Labelled photos from "dataset", an image-classification folder in lomagno2003/metodos. The possible labels are: no UML diagram, UML diagram.

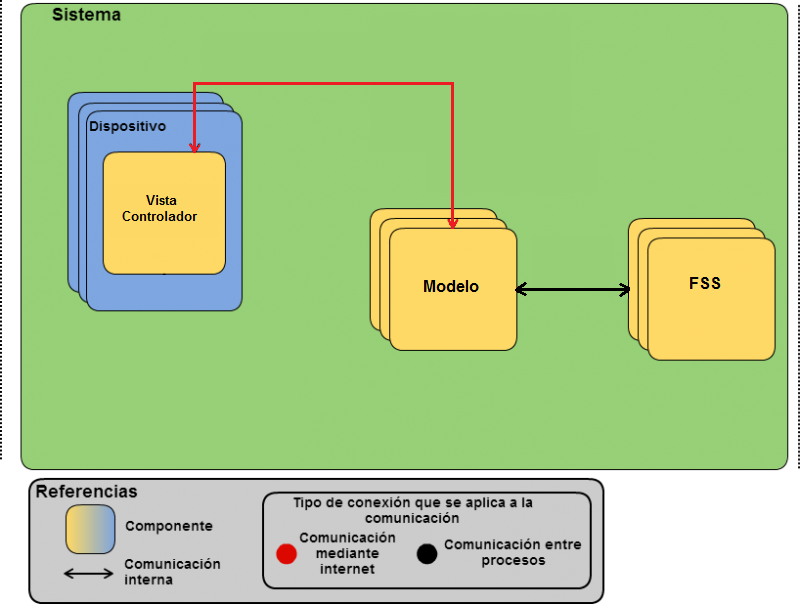
Label: no UML diagram

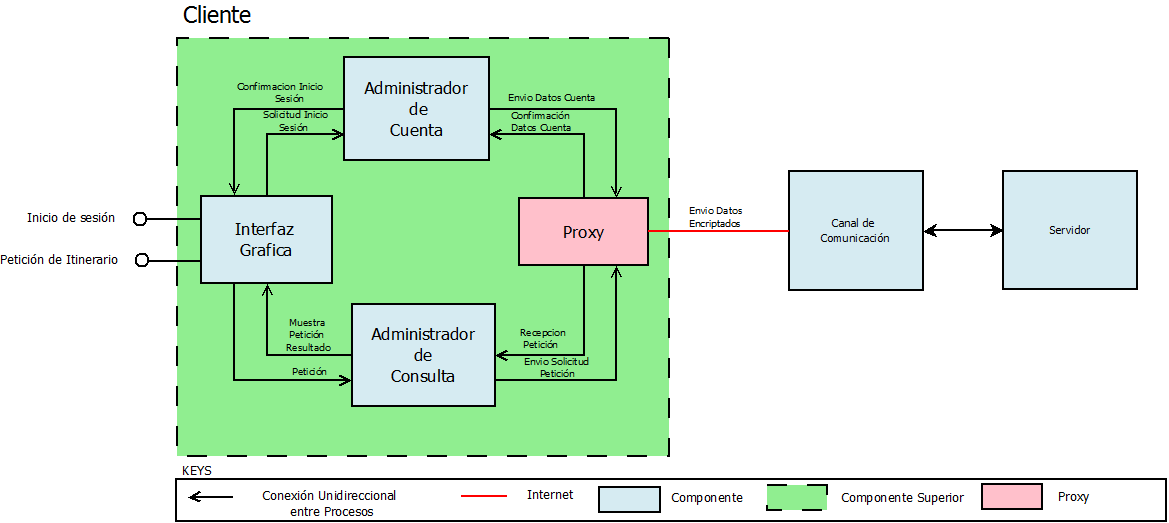
Label: no UML diagram

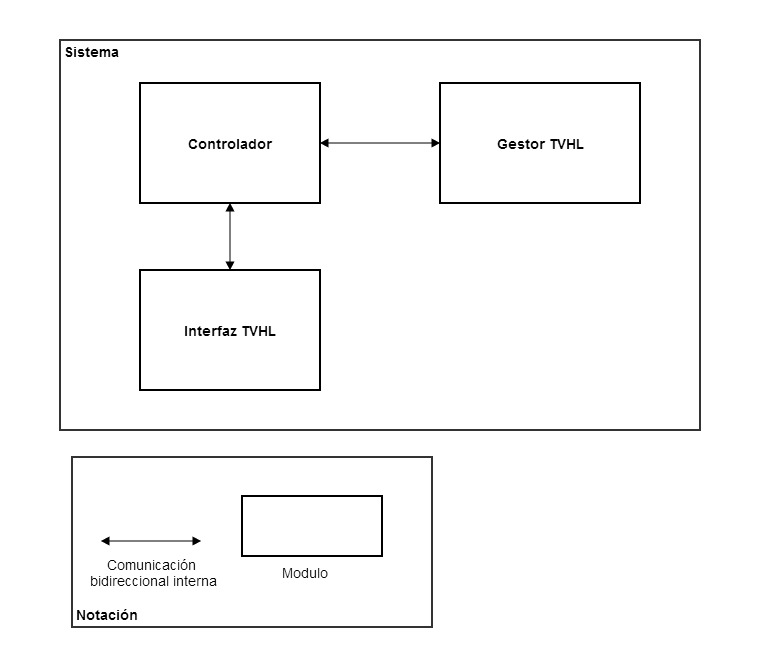
Label: no UML diagram

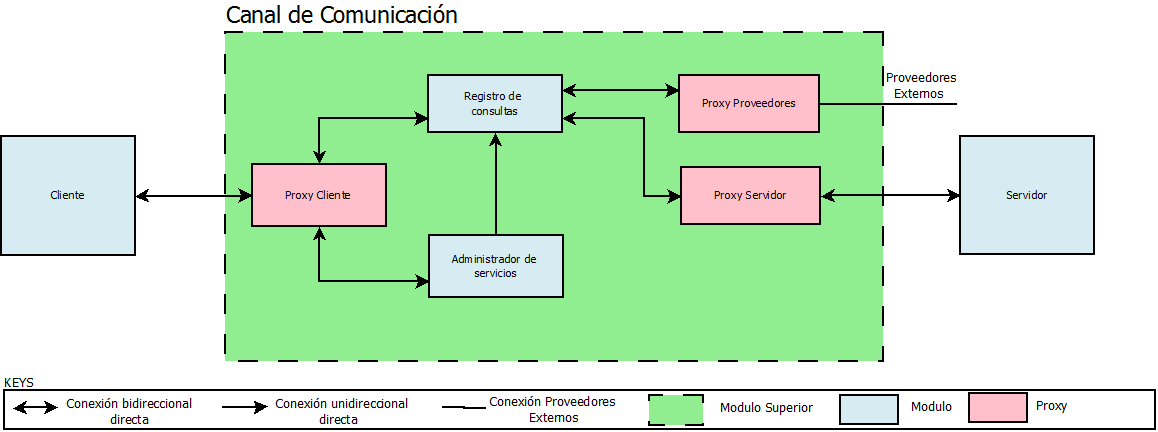
Label: no UML diagram

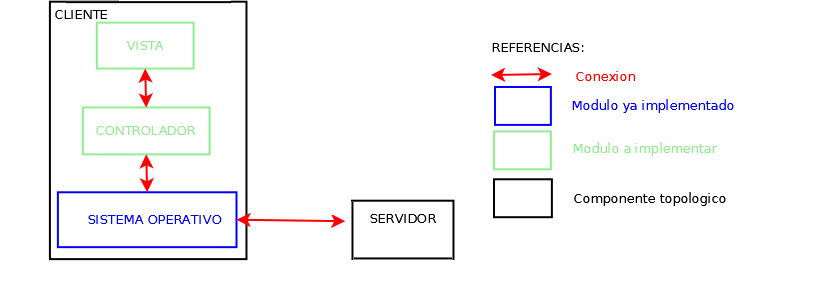
Label: no UML diagram
